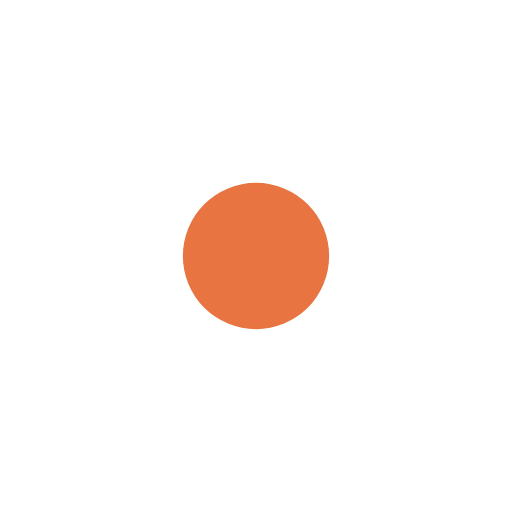
t = 0.00 s
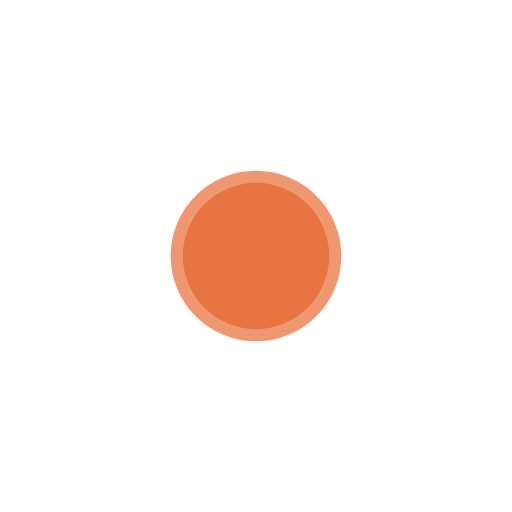
t = 0.75 s
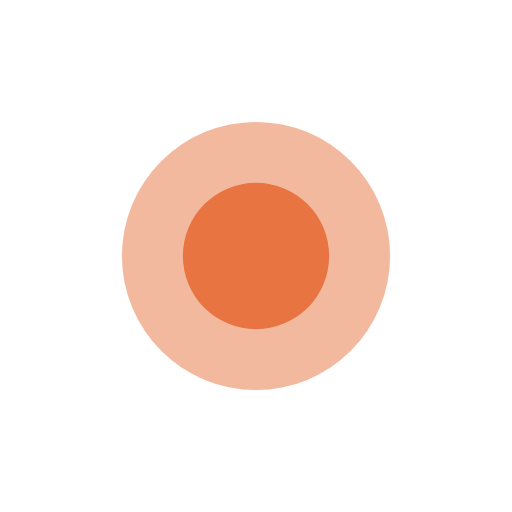
t = 1.50 s
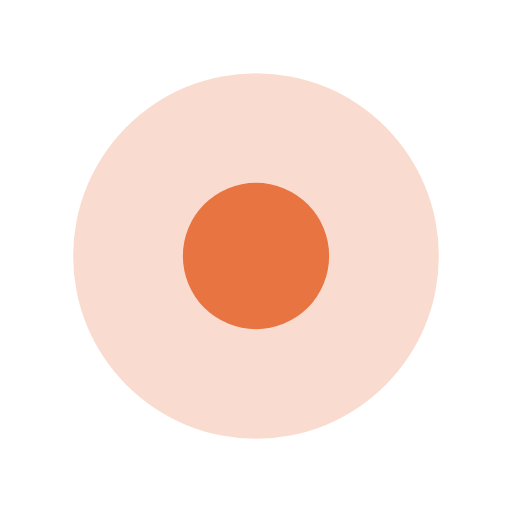
t = 2.25 s

The animated SVG that drew these frames (rendered in a browser with its animation timeline set to each time). Animation: 2 SMIL elements (animate=2); one cycle of 3.00 s, repeats indefinitely.

<!-- Pages Vector maps -->

<svg version="1.1" id="Layer_1" xmlns="http://www.w3.org/2000/svg" xmlns:xlink="http://www.w3.org/1999/xlink" x="0px" y="0px"
	 width="42px" height="42px" viewBox="0 0 42 42" enable-background="new 0 0 42 42" xml:space="preserve">
	 
<circle opacity="0.2" fill="#e87441" cx="21" cy="21" r="19">
     <animate attributeName="r" values="3;19" dur="3s" repeatCount="indefinite"/>
     <animate attributeName="opacity" values="1;0" dur="3s" repeatCount="indefinite"/>
</circle>


<circle fill="#e87441" cx="21" cy="21" r="6"/>
</svg>
